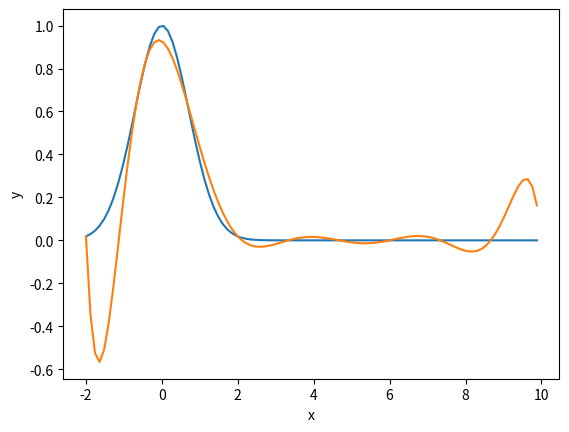

Here is the Python script that generated this plot:
print("polynomial approximation 1 [Ex. 5.9 a-d)]")

import math;
import matplotlib.pyplot as plt;
import numpy as np;


def getCoefficients(fx, degree, a, b):
	valA = fx(a);
	valB = fx(b);
	
	xses = [];
	yses = [];
	
	step = (b - a) / float(degree - 1);
	
	for i in range(degree):
		x = a + i * step;
		xses.append(x);
		yses.append(fx(x));
	
	matA = [];
	
	for xVal in xses:
		row = [];
		for i in range(degree):
			row.append(pow(xVal, i));
		
		matA.append(row);
	
	matrixArr = np.array(matA);
	vectorArr = np.array(yses);
	
	linSolutions = np.linalg.solve(matrixArr, vectorArr);
	
	return linSolutions;



def polynomialF(coefficients, x):
	sum = 0.0;
	
	for i in range(len(coefficients)):
		sum += coefficients[i] * pow(x, i);
	
	return sum;



def myF(x):
	return pow(math.e, -pow(x, 2));



def taylorFuncAt0(x):
	sum = 1;
	sum -= pow(x, 2);
	sum += pow(x, 4) / 2.0;
	sum -= pow(x, 6) / 6.0;
	sum += pow(x, 8) / 24.0;
	sum -= pow(x, 10) / 120.0;
	sum += pow(x, 12) / 720.0;
	sum -= pow(x, 14) / 5040.0;
	sum += pow(x, 16) / 40320.0;
	
	return sum;



def taylorFuncAt4(x):
	ep16 = float(pow(math.e, 16));
	xm4 = x - 4;
	
	sum = 1 / ep16;
	sum -= 8 * xm4 / ep16;
	sum += 31 * pow(xm4, 2) / ep16;
	sum -= 232 * pow(xm4, 3) / (3 * ep16);
	sum += 835 * pow(xm4, 4) / (6 * ep16);
	sum -= 2876 * pow(xm4, 5) / (15 * ep16);
	sum += 18833 * pow(xm4, 6) / (90 * ep16);
	sum -= 58076 * pow(xm4, 7) / (315 * ep16);
	sum += 332777 * pow(xm4, 8) / (2520 * ep16);
	sum -= 43325 * pow(xm4, 9) / (567 * ep16);
	sum += 3937007 * pow(xm4, 10) / (113400 * ep16);
	
	return sum;



print("b)");

coefficients = getCoefficients(myF, 10, -2, 10);

xses = [];
realYses = [];
approxYses = [];
taylor0Yses = [];
taylor4Yses = [];

for i in range(100):
	x = -2 + i * (12 / 100.0);
	
	xses.append(x);
	realYses.append(myF(x));
	approxYses.append(polynomialF(coefficients, x));
	taylor0Yses.append(taylorFuncAt0(x));
	taylor4Yses.append(taylorFuncAt4(x));


plt.plot(xses, realYses);
plt.plot(xses, approxYses);
plt.xlabel("x");
plt.ylabel("y");
plt.show();


print(" ");
print("c)");

maxApproxDev = -1;
maxTaylor0Dev = -1;
maxTaylor4Dev = -1;

for i in range(100):
	realY = realYses[i];
	approxY = approxYses[i];
	taylor0Y = taylor0Yses[i];
	taylor4Y = taylor4Yses[i];
	
	maxApproxDev = max(maxApproxDev, abs(realY - approxY));
	maxTaylor0Dev = max(maxTaylor0Dev, abs(realY - taylor0Y));
	maxTaylor4Dev = max(maxTaylor4Dev, abs(realY - taylor4Y));


print("maximum deviation: " + str(maxApproxDev));


print(" ");
print("d)");

print("maximum deviation of taylor series with c = 0: " + str(maxTaylor0Dev));
print("maximum deviation of taylor series with c = 4: " + str(maxTaylor4Dev));

